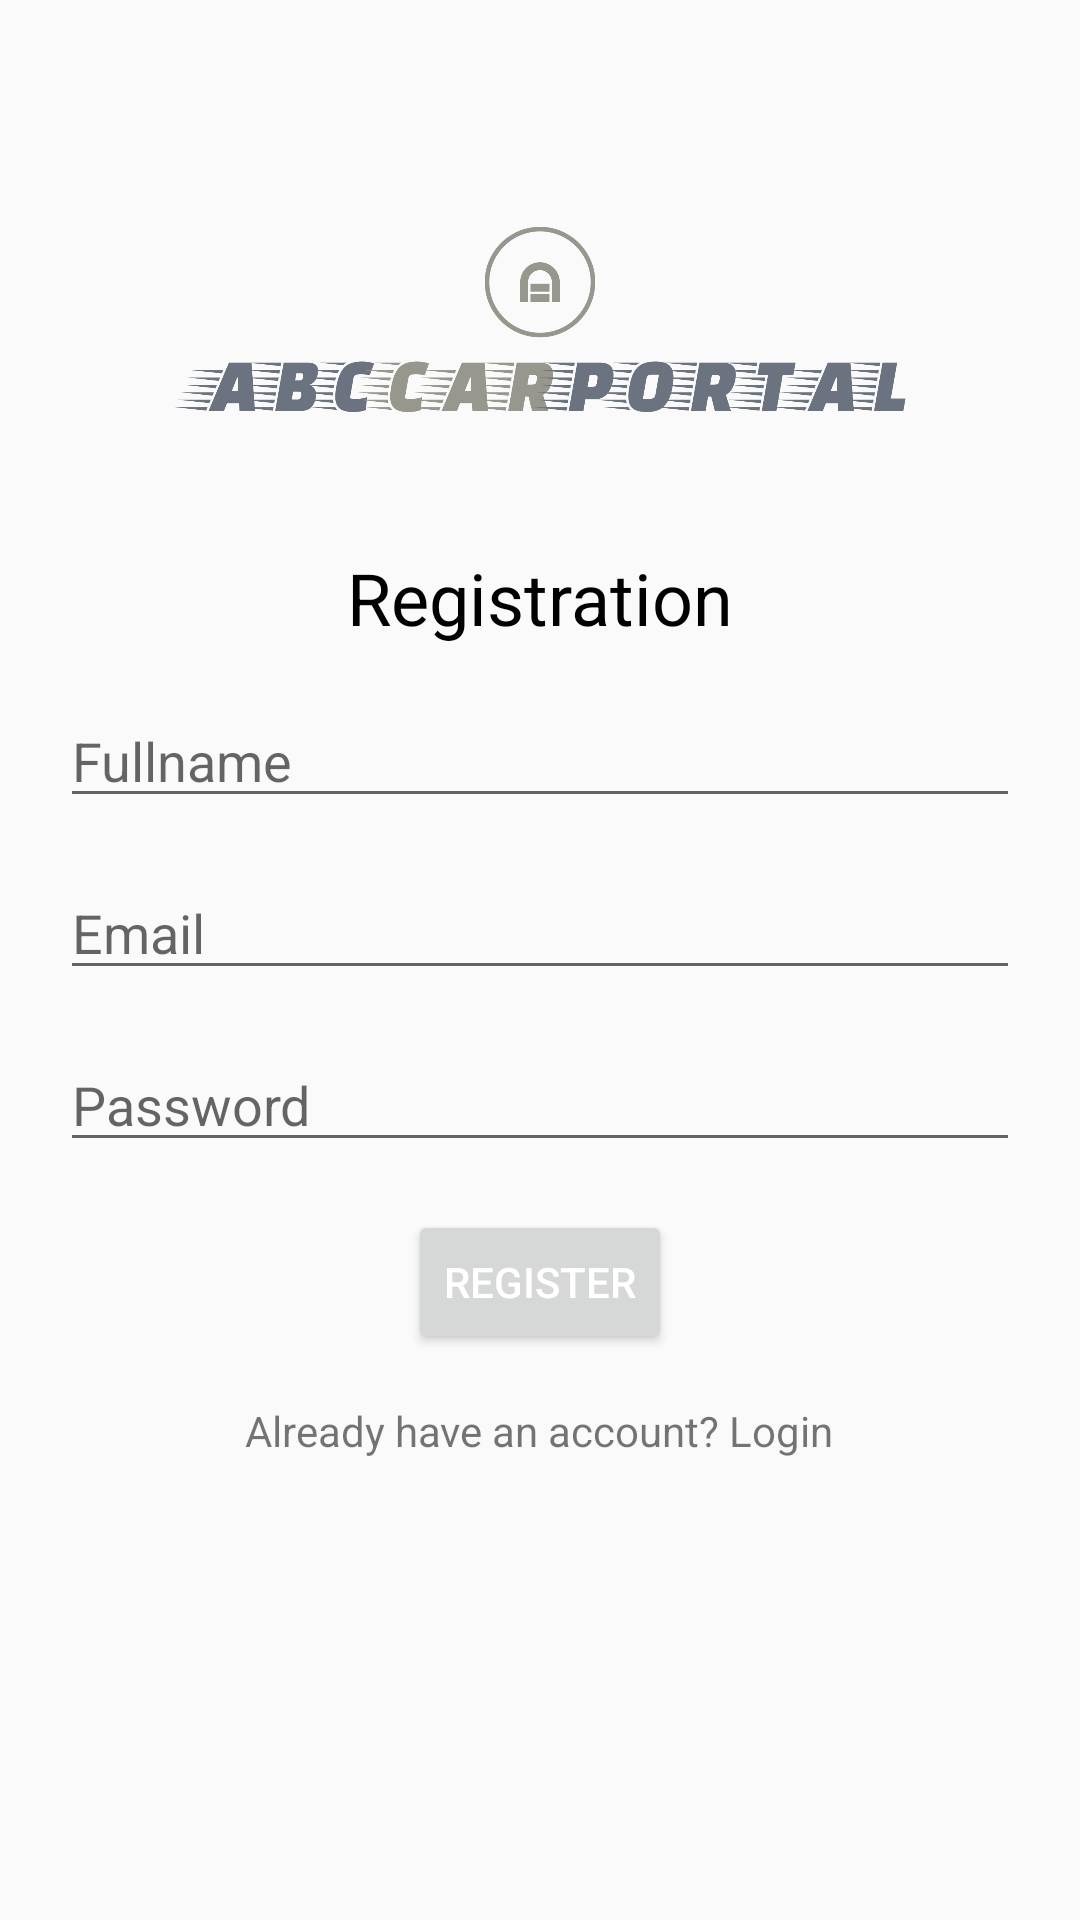

Layout XML and referenced resources for this Android screen:
<!-- AndroidManifest.xml: activity theme Theme.AppCompat.Light.NoActionBar -->
<!-- res/layout/activity_regis.xml -->
<?xml version="1.0" encoding="utf-8"?>
<RelativeLayout xmlns:android="http://schemas.android.com/apk/res/android"
    xmlns:tools="http://schemas.android.com/tools"
    android:layout_width="match_parent"
    android:layout_height="match_parent"
    tools:context=".RegisActivity">


    <ImageView
        android:id="@+id/imageView"
        android:layout_width="244dp"
        android:layout_height="113dp"
        android:layout_centerHorizontal="true"
        android:layout_marginTop="50dp"
        android:src="@drawable/logo2" />


    <TextView
        android:id="@+id/textViewTitle"
        android:layout_width="wrap_content"
        android:layout_height="wrap_content"
        android:layout_below="@id/imageView"
        android:layout_centerHorizontal="true"
        android:layout_marginTop="20dp"
        android:text="Registration"
        android:textColor="#000000"
        android:textSize="24sp" />


    <EditText
        android:id="@+id/name"
        android:layout_width="match_parent"
        android:layout_height="wrap_content"
        android:layout_below="@id/textViewTitle"
        android:layout_marginStart="20dp"
        android:layout_marginTop="16dp"
        android:layout_marginEnd="20dp"
        android:hint="Fullname"
        android:inputType="text" />

    <EditText
        android:id="@+id/email"
        android:layout_width="match_parent"
        android:layout_height="wrap_content"
        android:layout_below="@id/name"
        android:layout_marginStart="20dp"
        android:layout_marginTop="16dp"
        android:layout_marginEnd="20dp"
        android:hint="Email"
        android:inputType="textEmailAddress" />

    <EditText
        android:id="@+id/password"
        android:layout_width="match_parent"
        android:layout_height="wrap_content"
        android:layout_below="@id/email"
        android:layout_marginStart="20dp"
        android:layout_marginTop="16dp"
        android:layout_marginEnd="20dp"
        android:hint="Password"
        android:inputType="textPassword" />

    <Button
        android:id="@+id/registerButton"
        android:layout_width="wrap_content"
        android:layout_height="wrap_content"
        android:layout_below="@id/password"
        android:layout_centerHorizontal="true"
        android:layout_marginTop="16dp"
        android:text="Register"
        android:textColor="#FFFFFF" />

    <ProgressBar
        android:id="@+id/progressBar"
        android:layout_width="wrap_content"
        android:layout_height="wrap_content"
        android:layout_marginTop="20dp"
        android:layout_below="@id/tvLogin"
        android:visibility="gone" />

    <TextView
        android:id="@+id/tvLogin"
        android:layout_width="wrap_content"
        android:layout_height="wrap_content"
        android:layout_below="@id/registerButton"
        android:layout_centerHorizontal="true"
        android:layout_marginTop="16dp"
        android:text="Already have an account? Login" />

</RelativeLayout>
<!-- resources referenced by this layout -->
<resources>
  <!-- drawable logo2: png bitmap (drawable, 61412 bytes) -->
</resources>
